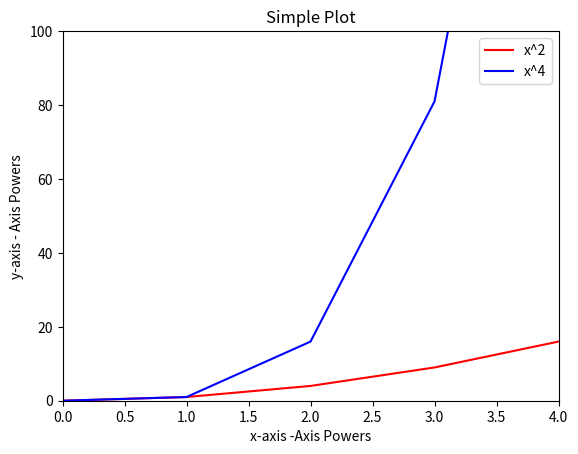

Source code (Python):
import math

import numpy as np
import matplotlib.pyplot as plt
import math
x = np.array([0, 1, 2, 3, 4])
y = np.array([0, 1, 4, 9, 16])


plt.xlim(0,4 )
plt.ylim(0,100 )
plt.plot(x,y , label = "x^2" , color = "red")
plt.plot(x,y**2 , label = "x^4" , color = "blue")
plt.legend()
plt.title("Simple Plot")
plt.xlabel("x-axis -Axis Powers")
plt.ylabel("y-axis - Axis Powers")
plt.show()
